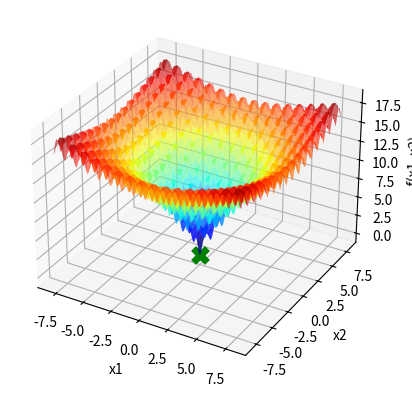

This figure's Python source:
import statistics
import numpy as np
import matplotlib . pyplot as plt

def f(x1 , x2 ): #dominio |-8 , 8|
    return (-20 * np.exp(-0.2 * np.sqrt(0.5 * (x1**2 + x2**2))) - np.exp(0.5 * (np.cos(2 * x1 * np.pi) + np.cos(2 * x2 * np.pi))) + 20 + np.exp(1))

def P(Fj , Fi):
    return np.exp(-((Fj-Fi)/T))

x1 = np.linspace ( -8 ,8 ,1000)

X1, X2 = np.meshgrid(x1, x1)
Y = f(X1, X2)


fig = plt.figure()
ax = fig.add_subplot(111, projection='3d')
ax.plot_surface(X1, X2, Y, cmap='jet', alpha=0.6)


ax.set_xlabel('x1')
ax.set_ylabel('x2')
ax.set_zlabel('f(x1, x2)')

moda_x1 = []
moda_x2 = []
moda_f = []

p = 0
while p < 100:
    itMax = 1000
    T=1000

    xl = [-8,-8]
    xu = [8,8]
    TemperaSigma = 2
    TemperaXbest1 = np.random.uniform(xl[0],xu[0])
    TemperaXbest2 = np.random.uniform(xl[1],xu[1])
    TemperaFbest = f(TemperaXbest1,TemperaXbest2)
    i=0
    contador = 0
    while(i<itMax):
        n = np.random.normal(0,TemperaSigma)
        Xcand1 = TemperaXbest1 + n
        Xcand2 = TemperaXbest2 + n
        if Xcand1 < xl[0]:
            Xcand1 = xl[0]
        if Xcand1 > xu[0]:
            Xcand1 = xu[0]
        if Xcand2 < xl[1]:     
            Xcand2 = xl[1]
        if Xcand2 > xu[1]:
            Xcand2 = xu[1]
        Fcand = f(Xcand1,Xcand2)
        if(Fcand < TemperaFbest):
            contador =0
            TemperaXbest1 = Xcand1
            TemperaXbest2 = Xcand2
            TemperaFbest = Fcand
        elif(P(Fcand,TemperaFbest)>= np.random.uniform(low=0,high=1)):
            TemperaXbest1 = Xcand1
            TemperaXbest2 = Xcand2
            TemperaFbest = Fcand
        i+=1
        T = 0.99*T
    moda_x1.append(TemperaXbest1)
    moda_x2.append(TemperaXbest2)
    moda_f.append(TemperaFbest)
    p+=1
        
# Calcula a moda
moda_x1 = np.array(moda_x1)
moda_x2 = np.array(moda_x2)
moda_f = np.array(moda_f)

moda_x1_final = statistics.mode(moda_x1)
moda_x2_final = statistics.mode(moda_x2)
moda_f_final = statistics.mode(moda_f)

# Plota a moda no gráfico
ax.scatter(moda_x1_final, moda_x2_final, moda_f_final, marker='x', color='green', s=100, linewidths=5)
plt.show()
